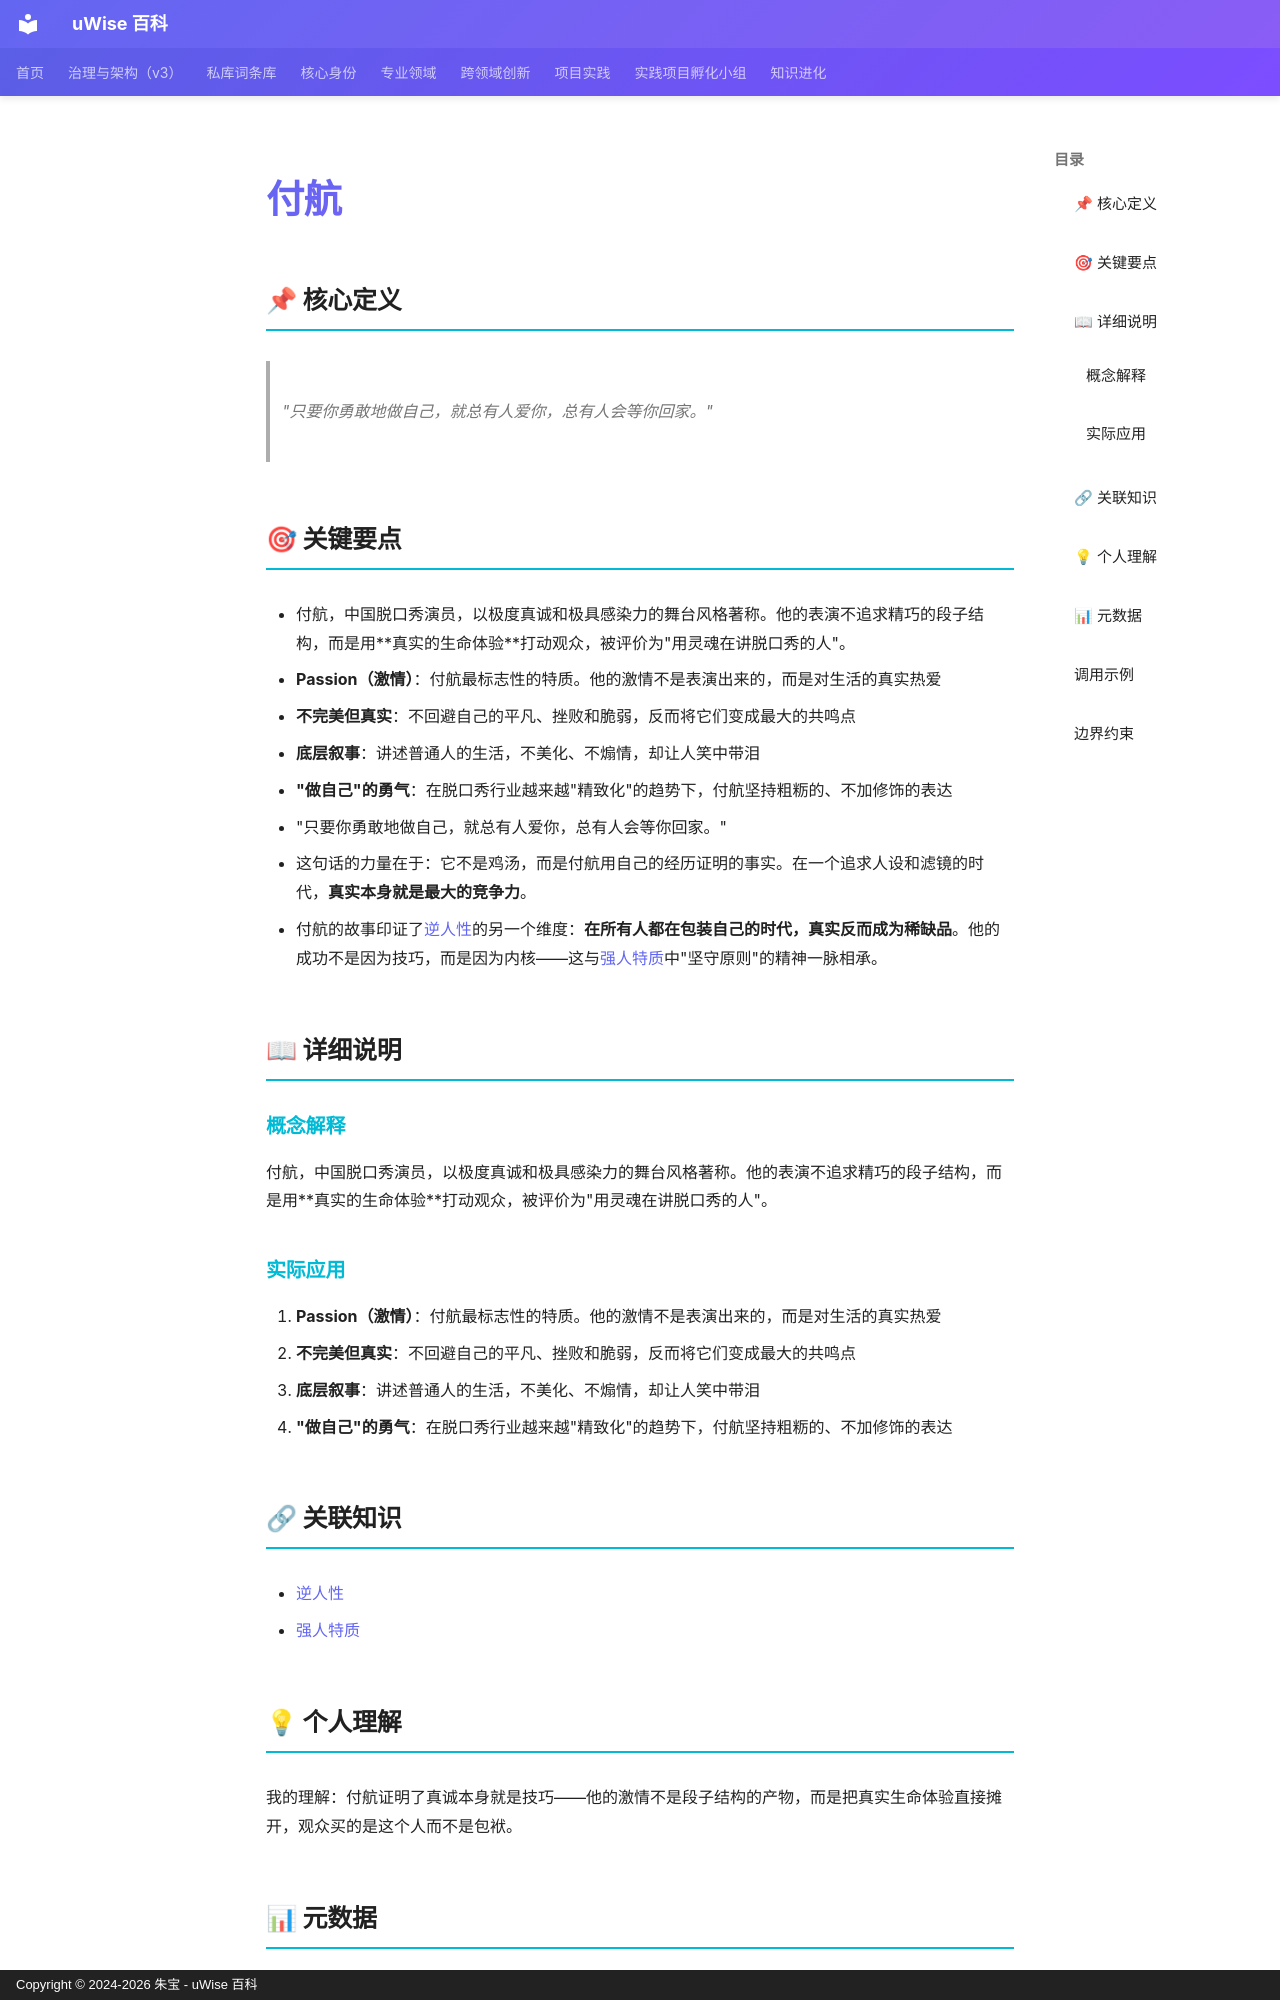

repository: zhubao315/uWise · page: vault-encyclopedia/md-cf6e846d/index.html · generator: mkdocs · copyright: Copyright © 2024-2026 朱宝 - uWise 百科

---
title: "付航"
description: "\"只要你勇敢地做自己，就总有人爱你，总有人会等你回家。\""
---

# 付航

## 📌 核心定义

> "只要你勇敢地做自己，就总有人爱你，总有人会等你回家。"

## 🎯 关键要点

- 付航，中国脱口秀演员，以极度真诚和极具感染力的舞台风格著称。他的表演不追求精巧的段子结构，而是用**真实的生命体验**打动观众，被评价为"用灵魂在讲脱口秀的人"。
- **Passion（激情）**：付航最标志性的特质。他的激情不是表演出来的，而是对生活的真实热爱
- **不完美但真实**：不回避自己的平凡、挫败和脆弱，反而将它们变成最大的共鸣点
- **底层叙事**：讲述普通人的生活，不美化、不煽情，却让人笑中带泪
- **"做自己"的勇气**：在脱口秀行业越来越"精致化"的趋势下，付航坚持粗粝的、不加修饰的表达
- "只要你勇敢地做自己，就总有人爱你，总有人会等你回家。"
- 这句话的力量在于：它不是鸡汤，而是付航用自己的经历证明的事实。在一个追求人设和滤镜的时代，**真实本身就是最大的竞争力**。
- 付航的故事印证了[逆人性](../md-4df23b2d/)的另一个维度：**在所有人都在包装自己的时代，真实反而成为稀缺品**。他的成功不是因为技巧，而是因为内核——这与[强人特质](../md-010fd985/)中"坚守原则"的精神一脉相承。

## 📖 详细说明

### 概念解释
付航，中国脱口秀演员，以极度真诚和极具感染力的舞台风格著称。他的表演不追求精巧的段子结构，而是用**真实的生命体验**打动观众，被评价为"用灵魂在讲脱口秀的人"。


### 实际应用

1. **Passion（激情）**：付航最标志性的特质。他的激情不是表演出来的，而是对生活的真实热爱
2. **不完美但真实**：不回避自己的平凡、挫败和脆弱，反而将它们变成最大的共鸣点
3. **底层叙事**：讲述普通人的生活，不美化、不煽情，却让人笑中带泪
4. **"做自己"的勇气**：在脱口秀行业越来越"精致化"的趋势下，付航坚持粗粝的、不加修饰的表达

## 🔗 关联知识

- [逆人性](../md-4df23b2d/)
- [强人特质](../md-010fd985/)

## 💡 个人理解

我的理解：付航证明了真诚本身就是技巧——他的激情不是段子结构的产物，而是把真实生命体验直接摊开，观众买的是这个人而不是包袱。
